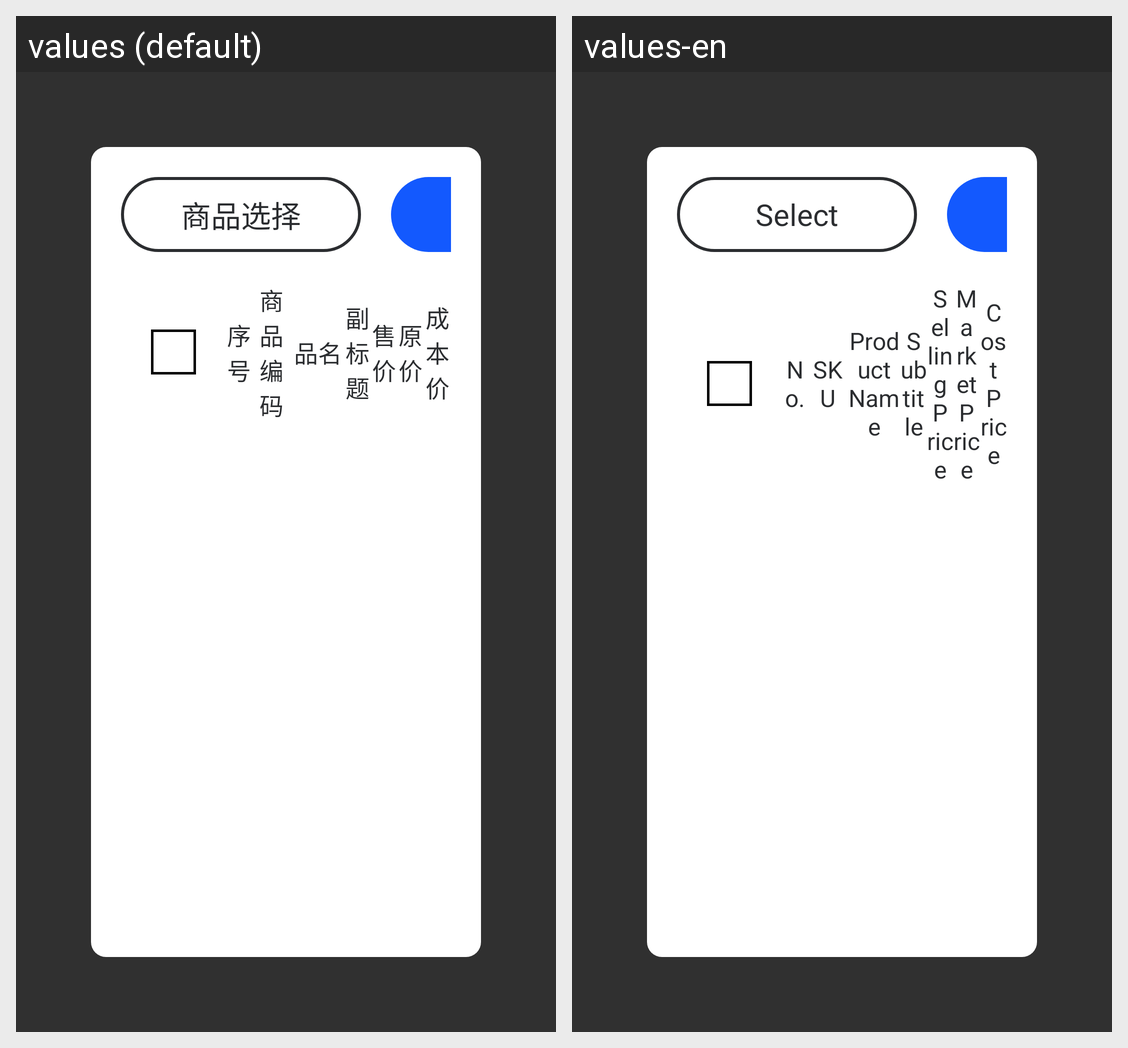

Locale-by-locale string values for the Android screen shown in this grid:
Android screen res/layout/popupwindow_print_labels.xml rendered under 2 locales, left to right: values (default), values-en. Device: Nexus 5 (rendered at 1080×1920; each locale shown at half size, 540×960, under a caption strip naming it); theme Base.Theme.UHMCS.
Strings drawn on this screen, with the default value and each locale's value (text and hints the layout hard-codes, and strings that could not be matched under every locale, appear in the picture but are not listed):

product_selection
  values: 商品选择
  values-en: Select

print
  values: 打印
  values-en: Print

No
  values: 序号
  values-en: No.

sku
  values: 商品编码
  values-en: SKU

product_name
  values: 品名
  values-en: Product Name

subtitle
  values: 副标题
  values-en: Subtitle

selling_price
  values: 售价
  values-en: Selling Price

market_price
  values: 原价
  values-en: Market Price

cost_price
  values: 成本价
  values-en: Cost Price
